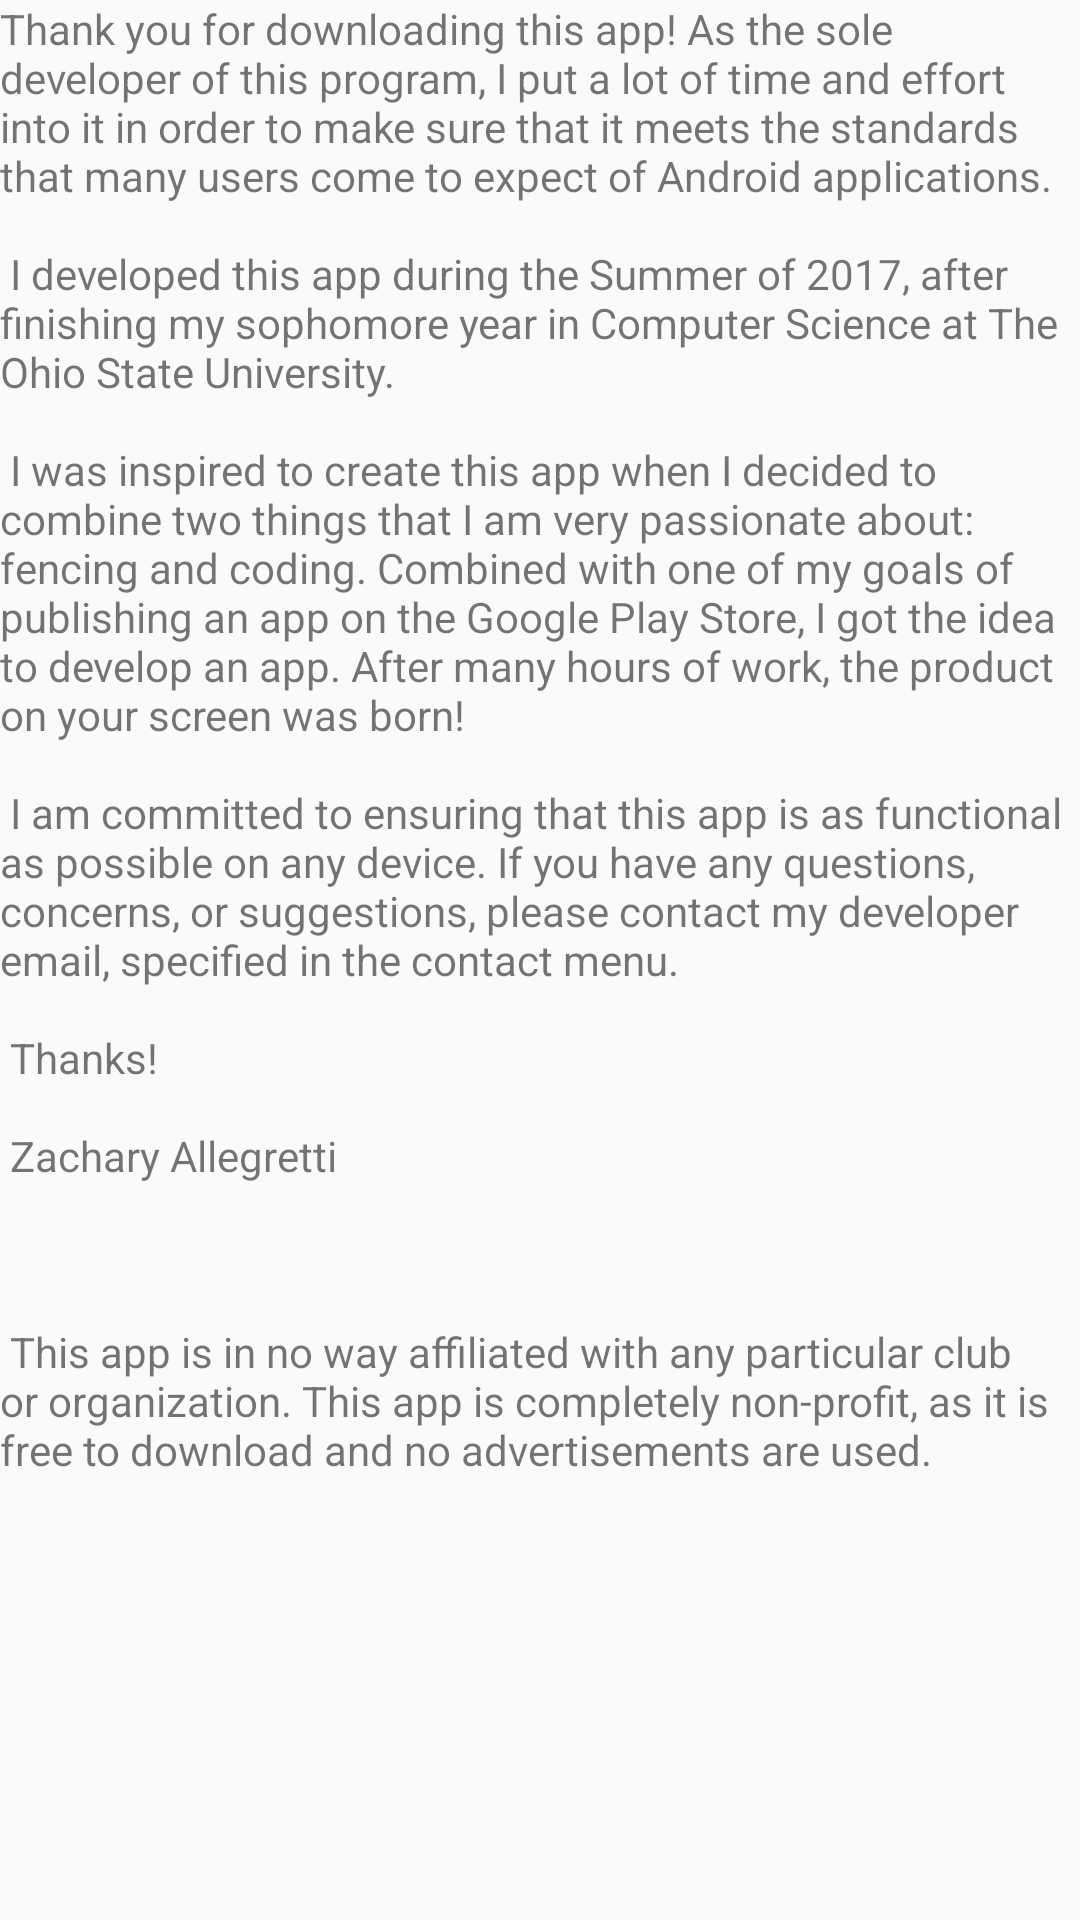

Reconstruct the res/layout file that produces this screen, plus the resources it refers to.
<!-- AndroidManifest.xml: application theme AppTheme -->
<!-- res/layout/activity_about.xml -->
<?xml version="1.0" encoding="utf-8"?>
<LinearLayout xmlns:android="http://schemas.android.com/apk/res/android"
    xmlns:app="http://schemas.android.com/apk/res-auto"
    xmlns:tools="http://schemas.android.com/tools"
    android:id="@+id/container"
    android:layout_width="match_parent"
    android:layout_height="match_parent"
    android:orientation="vertical"
    tools:context="com.google.zach.OnTargetFencing.com.allegretti.zach.OnTargetFencing.about">

    <FrameLayout
        android:id="@+id/content"
        android:layout_width="match_parent"
        android:layout_height="0dp"
        android:layout_weight="1">

        <TextView
            android:id="@+id/about"
            android:layout_width="match_parent"
            android:layout_height="wrap_content"
            android:layout_marginBottom="@dimen/activity_vertical_margin"
            android:layout_marginLeft="@dimen/activity_horizontal_margin"
            android:layout_marginRight="@dimen/activity_horizontal_margin"
            android:layout_marginTop="@dimen/activity_vertical_margin"
            android:scrollbars = "vertical"
            android:text="@string/about_text" />

    </FrameLayout>



</LinearLayout>
<!-- resources referenced by this layout -->
<resources>
  <string name="about_text">Thank you for downloading this app! As the sole developer of this program, I put a lot of time and effort into it in order to make sure that it meets the standards that many users come to expect of Android applications. \n
      \n I developed this app during the Summer of 2017, after finishing my sophomore year in Computer Science at The Ohio State University.\n
      \n I was inspired to create this app when I decided to combine two things that I am very passionate about: fencing and coding. Combined with one of my goals of publishing an app on the Google Play Store, I got the idea to develop an app. After many hours of work, the product on your screen was born! \n
      \n I am committed to ensuring that this app is as functional as possible on any device. If you have any questions, concerns, or suggestions, please contact my developer email, specified in the contact menu. \n
      \n Thanks! \n
      \n Zachary Allegretti\n
      \n \n
      \n This app is in no way affiliated with any particular club or organization. This app is completely non-profit, as it is free to download and no advertisements are used.</string>
  <style name="AppTheme" parent="Theme.AppCompat.Light.DarkActionBar">
          
          <item name="colorPrimary">@color/colorPrimary</item>
          <item name="android:colorPrimaryDark">@color/colorPrimary</item>
          <item name="android:statusBarColor">@color/colorPrimaryDark</item>
          <item name="colorAccent">@color/colorAccent</item>
      </style>
  <color name="colorPrimary">#555353</color>
  <color name="colorPrimaryDark">#000000 </color>
  <color name="colorAccent">#FF4081</color>
</resources>
